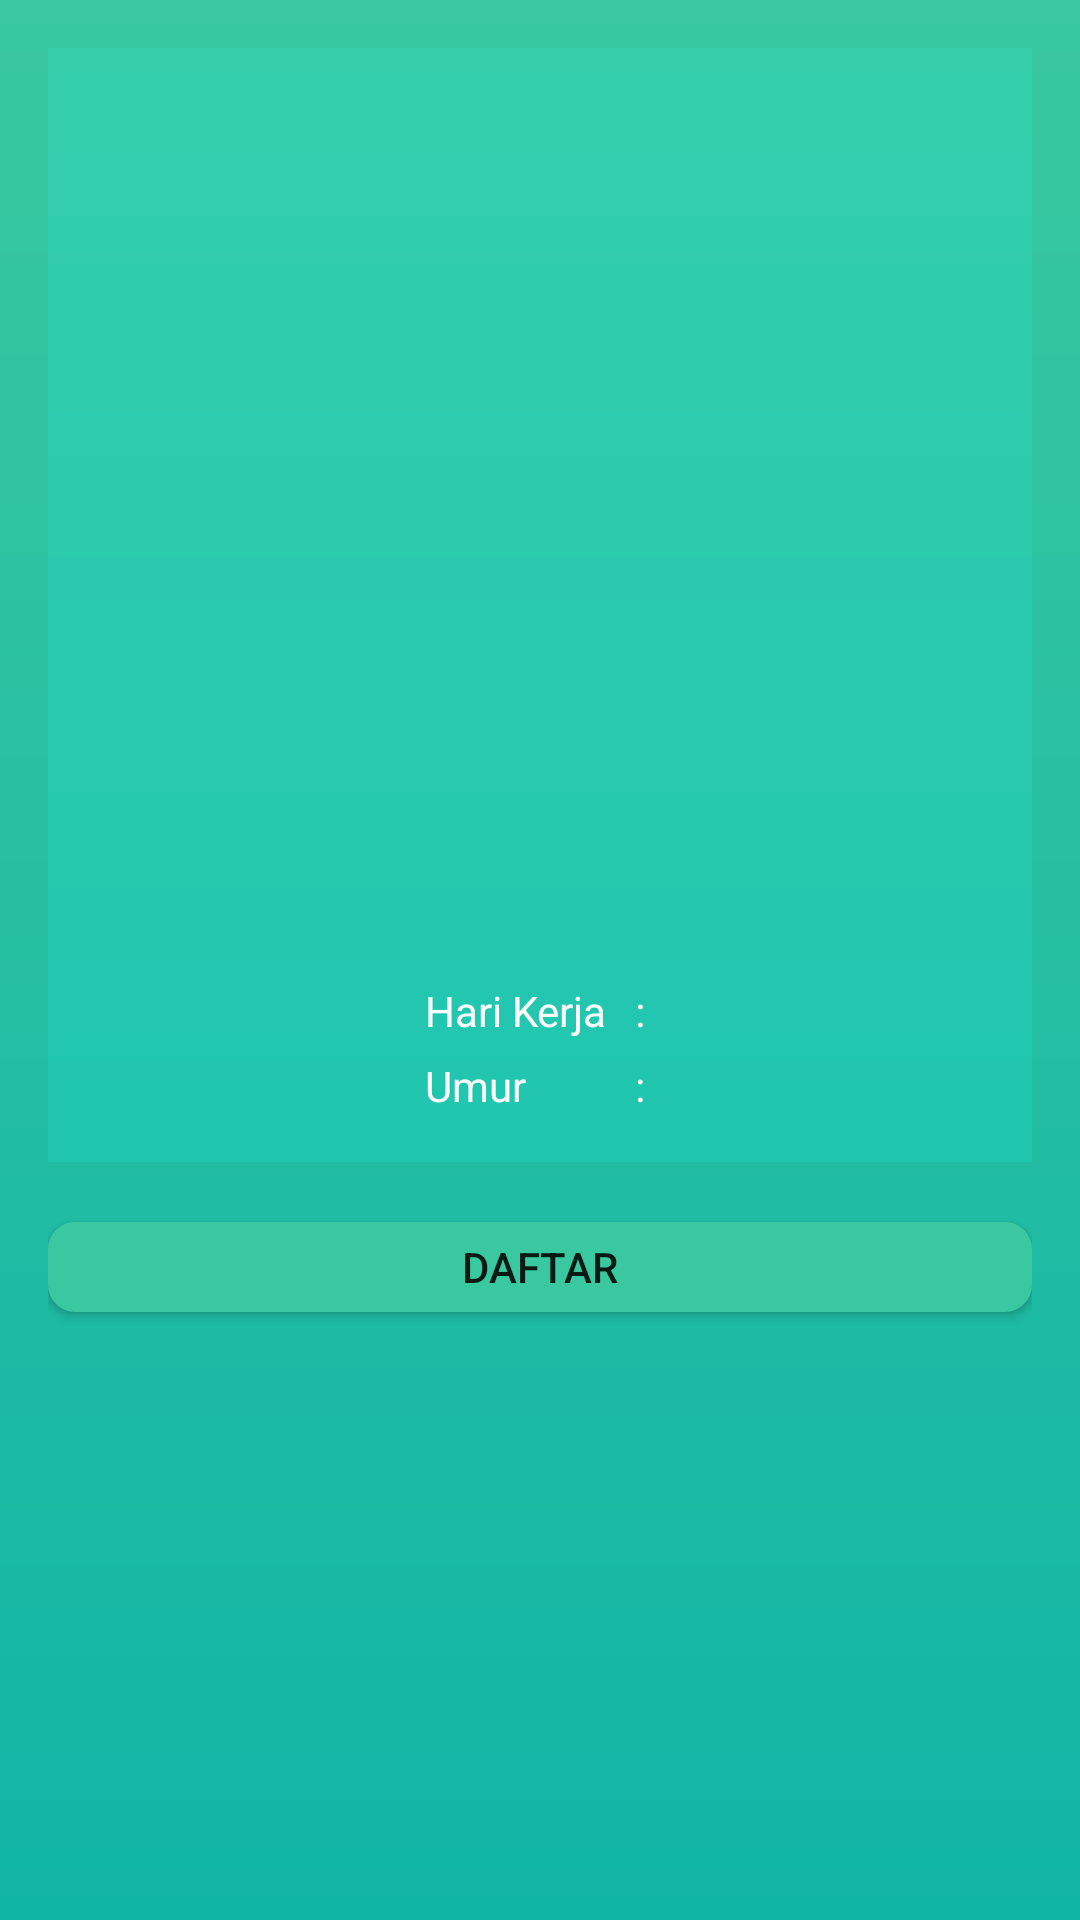

This screen was rendered from an Android layout file. Write that file and the resources it references.
<!-- AndroidManifest.xml: application theme AppTheme -->
<!-- res/layout/activity_detail.xml -->
<?xml version="1.0" encoding="utf-8"?>
<LinearLayout
    xmlns:android="http://schemas.android.com/apk/res/android"
    xmlns:app="http://schemas.android.com/apk/res-auto"
    xmlns:tools="http://schemas.android.com/tools"
    android:layout_width="match_parent"
    android:layout_height="match_parent"
    tools:context=".DetailActivity"
    android:orientation="vertical"

    android:padding="16dp"
    android:background="@drawable/backgroundlanding">


    <TableLayout
        android:layout_width="fill_parent"
        android:layout_height="260dp">

        <TableRow
            android:layout_width="389dp"
            android:layout_height="312dp"
            android:background="#22ff"
            android:gravity="center_horizontal">

            <ImageView
                android:id="@+id/img_player_photo"
                android:layout_width="219dp"
                android:layout_height="221dp"
                android:layout_marginTop="20dp"
                android:layout_marginBottom="20dp" />
        </TableRow>
    </TableLayout>

    <TableLayout
        android:layout_width="fill_parent"
        android:layout_height="wrap_content">

        <TableRow
            android:background="#22ff"
            android:gravity="center">

            <TextView
                android:padding="12dip"
                android:id="@+id/txt_player_name"
                android:textColor="#fff"
                android:textSize="18sp" />

        </TableRow>

    </TableLayout>

    <TableLayout
        android:layout_width="fill_parent"
        android:layout_height="63dp">

        <TableRow
            android:layout_width="match_parent"
            android:layout_height="match_parent"
            android:background="#22ff"
            android:gravity="center">

            <TextView
                android:layout_column="1"
                android:padding="3dip"
                android:text="Hari Kerja"
                android:textColor="#fff" />

            <TextView
                android:layout_column="1"
                android:padding="3dip"
                android:text=" : "
                android:textColor="#fff" />

            <TextView
                android:id="@+id/txt_club"
                android:textColor="#fff" />
        </TableRow>

        <TableRow
            android:layout_width="match_parent"
            android:layout_height="wrap_content"
            android:background="#22ff"
            android:gravity="center"
            >

            <TextView
                android:layout_column="1"
                android:padding="3dip"
                android:text="Umur"
                android:textColor="#fff" />

            <TextView
                android:layout_column="1"
                android:padding="3dip"
                android:text=" : "
                android:textColor="#fff" />

            <TextView
                android:id="@+id/txt_Age"
                android:textColor="#fff"
                />
        </TableRow>
        <TableRow
            android:layout_width="match_parent"
            android:layout_height="wrap_content"
            android:background="#22ff"
            android:gravity="center"
            >

            <TextView
                android:layout_column="1"
                android:padding="3dip"
                android:text=" "
                android:textColor="#fff" />


        </TableRow>
    </TableLayout>

    <Button
        android:id="@+id/daftar"

        android:layout_width="match_parent"
        android:layout_height="30dp"
        android:layout_gravity="start"
        android:layout_marginTop="20dp"
        android:background="@drawable/btnmenu"
        android:gravity="center"

        android:text="Daftar" />


</LinearLayout>
<!-- resources referenced by this layout -->
<resources>
  <!-- drawable backgroundlanding (drawable) -->
  <?xml version="1.0" encoding="utf-8"?>
  <shape xmlns:android="http://schemas.android.com/apk/res/android">
      <gradient
          android:startColor="#39C89F"
          android:endColor="#11B5A6"
          android:angle="270"/>
  </shape>
  <!-- drawable btnmenu (drawable) -->
  <?xml version="1.0" encoding="utf-8"?>
  <shape xmlns:android="http://schemas.android.com/apk/res/android">
      <solid
          android:color="#39C89F"/>
      <corners
          android:radius="9dp"/>
  </shape>
  <style name="AppTheme" parent="Theme.AppCompat.Light.DarkActionBar">
          
          <item name="colorPrimary">@color/colorPrimary</item>
          <item name="colorPrimaryDark">@color/colorPrimaryDark</item>
          <item name="colorAccent">@color/colorAccent</item>
      </style>
  <!-- not gathered from this repository: default colours our renderer supplied (Android Studio template values) -->
  <color name="colorPrimary">#FF6200EE</color>
  <color name="colorPrimaryDark">#FF3700B3</color>
  <color name="colorAccent">#FF03DAC5</color>
</resources>
